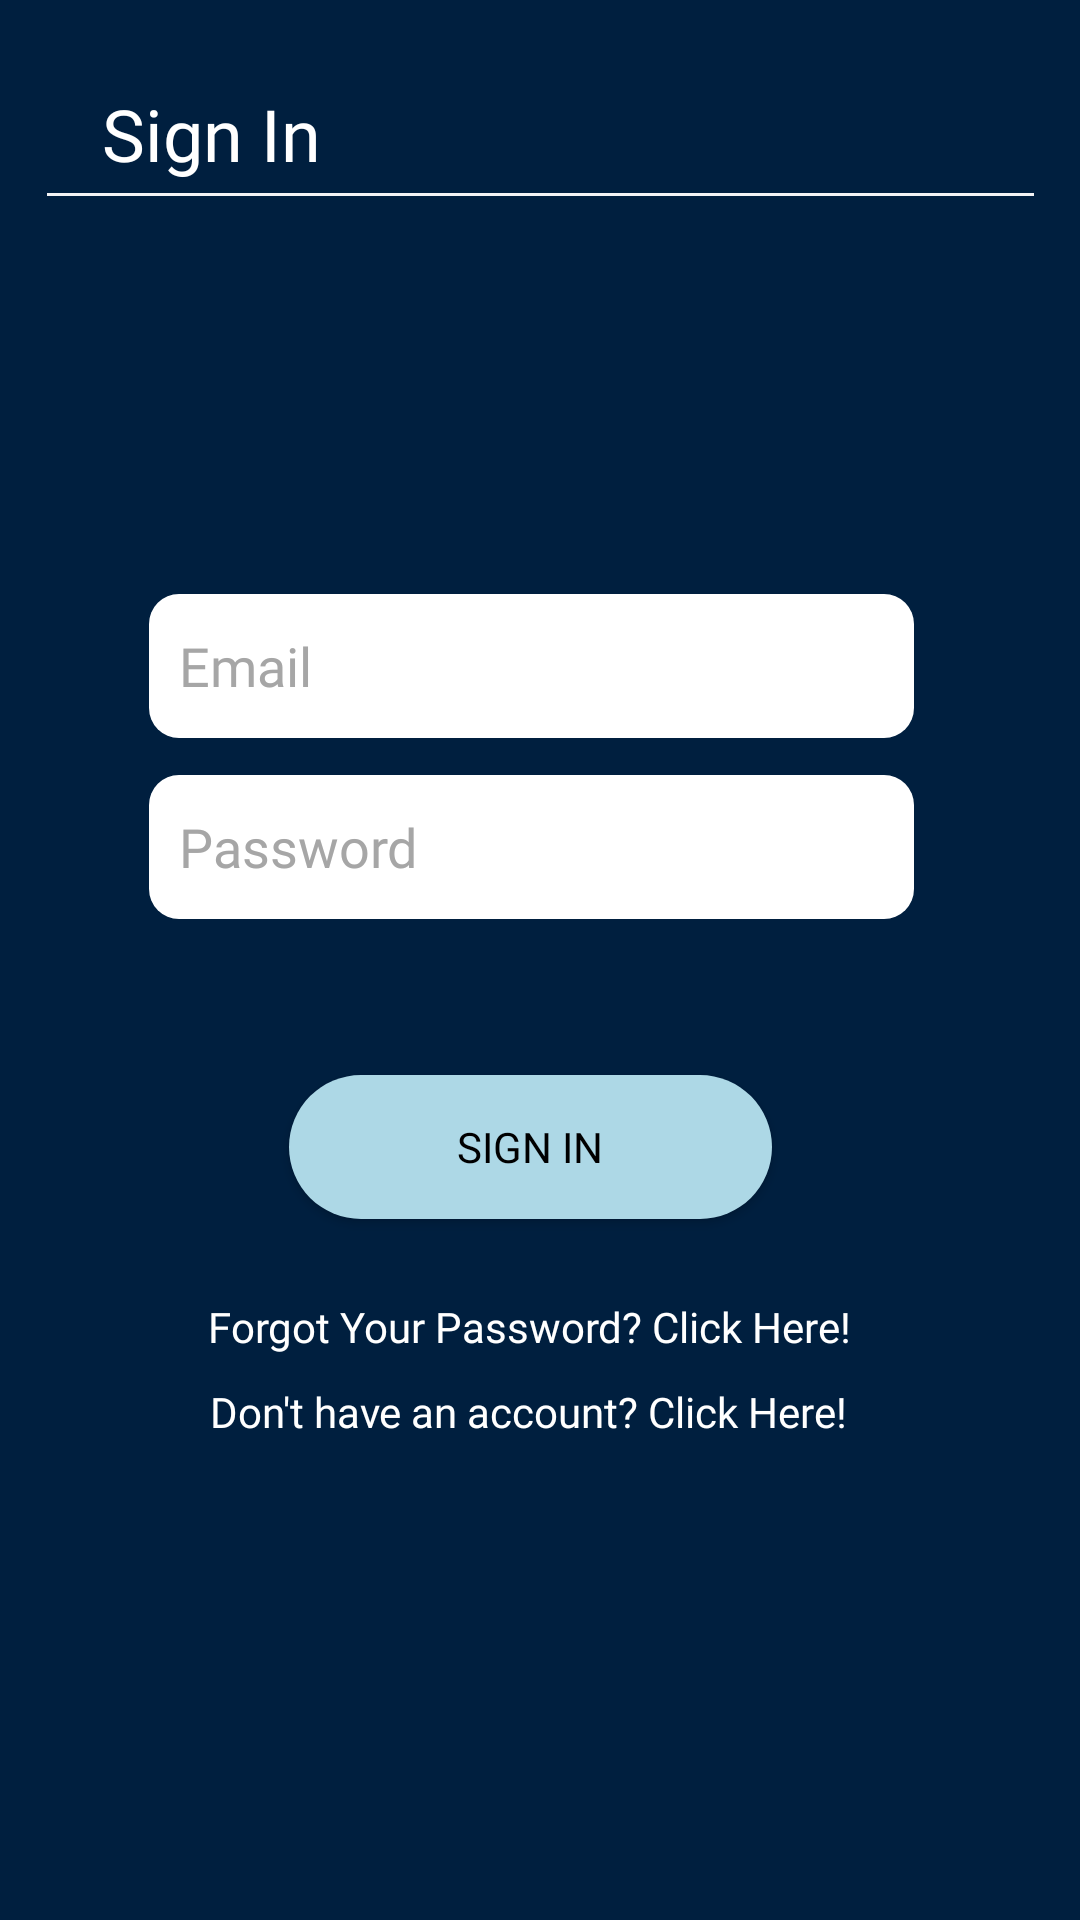

Produce the Android XML layout that renders to this screen, including the resource entries it uses.
<!-- AndroidManifest.xml: application theme Theme.Design.NoActionBar -->
<!-- res/layout/fragment_sign_in.xml -->
<?xml version="1.0" encoding="utf-8"?>
<androidx.constraintlayout.widget.ConstraintLayout xmlns:android="http://schemas.android.com/apk/res/android"
    xmlns:app="http://schemas.android.com/apk/res-auto"
    xmlns:tools="http://schemas.android.com/tools"
    android:id="@+id/SI_ConstraintLayout"
    android:layout_width="match_parent"
    android:layout_height="match_parent"
    android:background="@color/navy"
    tools:context=".SignInFragment">

    <TextView
        android:id="@+id/textView"
        android:layout_width="106dp"
        android:layout_height="36dp"
        android:fontFamily="@font/poppins_medium"
        android:text="Sign In"
        android:textColor="@color/white"
        android:textSize="24sp"
        app:layout_constraintBottom_toBottomOf="parent"
        app:layout_constraintEnd_toEndOf="parent"
        app:layout_constraintHorizontal_bias="0.134"
        app:layout_constraintStart_toStartOf="parent"
        app:layout_constraintTop_toTopOf="parent"
        app:layout_constraintVertical_bias="0.047" />

    <View
        android:id="@+id/view"
        android:layout_width="329dp"
        android:layout_height="1dp"
        android:background="@color/Greyish"
        app:layout_constraintEnd_toEndOf="parent"
        app:layout_constraintStart_toStartOf="parent"
        app:layout_constraintTop_toBottomOf="@+id/textView" />

    <EditText
        android:id="@+id/SI_Email"
        android:layout_width="255dp"
        android:layout_height="48dp"
        android:background="@drawable/google_sign_in_button"
        android:ems="10"
        android:fontFamily="@font/poppins_medium"
        android:hint="@string/prompt_email"
        android:inputType="textEmailAddress"
        android:paddingStart="10dp"
        android:textColor="@color/black"
        android:textColorHint="#ffa6a6a6"
        app:layout_constraintBottom_toBottomOf="parent"
        app:layout_constraintEnd_toEndOf="parent"
        app:layout_constraintHorizontal_bias="0.474"
        app:layout_constraintStart_toStartOf="parent"
        app:layout_constraintTop_toBottomOf="@+id/view"
        app:layout_constraintVertical_bias="0.252" />

    <Button
        android:id="@+id/signIn"
        android:layout_width="161dp"
        android:layout_height="48dp"
        android:layout_marginTop="36dp"
        android:background="@drawable/sign_in_up_button"
        android:fontFamily="@font/poppins_medium"
        android:text="Sign In"
        android:textColor="@color/black"
        app:layout_constraintBottom_toBottomOf="parent"
        app:layout_constraintEnd_toEndOf="parent"
        app:layout_constraintHorizontal_bias="0.484"
        app:layout_constraintStart_toStartOf="parent"
        app:layout_constraintTop_toBottomOf="@+id/SI_Pass"
        app:layout_constraintVertical_bias="0.064" />

    <TextView
        android:id="@+id/SI_goRPTV"
        android:layout_width="wrap_content"
        android:layout_height="wrap_content"
        android:fontFamily="@font/poppins_medium"
        android:text="Forgot Your Password? Click Here!"
        android:textColor="@color/white"
        app:layout_constraintBottom_toBottomOf="parent"
        app:layout_constraintEnd_toEndOf="parent"
        app:layout_constraintHorizontal_bias="0.476"
        app:layout_constraintStart_toStartOf="parent"
        app:layout_constraintTop_toBottomOf="@+id/signIn"
        app:layout_constraintVertical_bias="0.122" />

    <TextView
        android:id="@+id/SI_goSUTV2"
        android:layout_width="wrap_content"
        android:layout_height="wrap_content"
        android:fontFamily="@font/poppins_medium"
        android:text="Don't have an account? Click Here!"
        android:textColor="@color/white"
        app:layout_constraintBottom_toBottomOf="parent"
        app:layout_constraintEnd_toEndOf="parent"
        app:layout_constraintHorizontal_bias="0.475"
        app:layout_constraintStart_toStartOf="parent"
        app:layout_constraintTop_toBottomOf="@+id/SI_goRPTV"
        app:layout_constraintVertical_bias="0.055" />

    <EditText
        android:id="@+id/SI_Pass"
        android:layout_width="255dp"
        android:layout_height="48dp"
        android:background="@drawable/google_sign_in_button"
        android:ems="10"
        android:fontFamily="@font/poppins_medium"
        android:hint="@string/prompt_password"
        android:inputType="textPassword"
        android:paddingStart="10dp"
        android:textColor="@color/black"
        android:textColorHint="#ffa6a6a6"
        app:layout_constraintBottom_toBottomOf="parent"
        app:layout_constraintEnd_toEndOf="parent"
        app:layout_constraintHorizontal_bias="0.474"
        app:layout_constraintStart_toStartOf="parent"
        app:layout_constraintTop_toBottomOf="@+id/SI_Email"
        app:layout_constraintVertical_bias="0.036" />

</androidx.constraintlayout.widget.ConstraintLayout>
<!-- resources referenced by this layout -->
<resources>
  <color name="Greyish">#FFF2F3F5</color>
  <color name="black">#FF000000</color>
  <color name="navy">#FF001F3F</color>
  <color name="white">#FFFFFFFF</color>
  <!-- drawable google_sign_in_button (drawable) -->
  <?xml version="1.0" encoding="utf-8"?>
  <selector xmlns:android="http://schemas.android.com/apk/res/android">
      <item>
          <shape android:layout_width="wrap_content" android:shape="rectangle">
              <solid android:color="@color/white" />
              <corners android:radius="10dp" />
          </shape>
      </item>
  </selector>
  <!-- drawable sign_in_up_button (drawable) -->
  <?xml version="1.0" encoding="utf-8"?>
  <selector xmlns:android="http://schemas.android.com/apk/res/android">
      <item>
          <shape android:shape="rectangle">
              <solid android:color="@color/light_blue"/>
              <corners android:radius="100dp"/>
          </shape>
      </item>
  </selector>
  <string name="prompt_email">Email</string>
  <string name="prompt_password">Password</string>
  <color name="light_blue">#FFADD8E6</color>
</resources>
